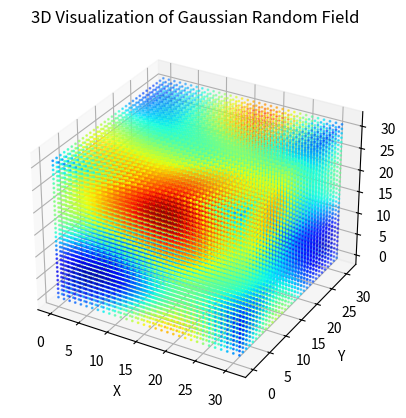

This chart was generated by the following Python code:
import numpy as np
import matplotlib.pyplot as plt
from mpl_toolkits.mplot3d import Axes3D


def fftind_3d(N):
    """Generate the 3D grid of frequency indices for FFT."""
    kx = np.fft.fftfreq(N, 1.0)  # Frequency indices for x-direction
    ky = np.fft.fftfreq(N, 1.0)  # Frequency indices for y-direction
    kz = np.fft.fftfreq(N, 1.0)  # Frequency indices for z-direction

    # Generate the 3D grid for kx, ky, kz
    KX, KY, KZ = np.meshgrid(kx, ky, kz, indexing='ij')

    # Return the grid of indices
    return KX, KY, KZ


def gaussian_random_field_3d(alpha=10.0,  # smooth factor
                             size=32,  # size of the field
                             mode='bound',  # 'random' or 'bound'
                             set_1=1.0,  # if 'random', mean; else if 'bound', lower bound
                             set_2=10000.0):  # if 'random', standard derivation; else if 'bound', upper bound
    # Get the 3D momentum indices
    k_idx = fftind_3d(size)

    # Compute the amplitude as a power law 1/|k|^(alpha/2)
    amplitude = np.power(k_idx[0] ** 2 + k_idx[1] ** 2 + k_idx[2] ** 2 + 1e-10, -alpha / 4.0)
    amplitude[0, 0, 0] = 0  # Prevent division by zero at the origin

    # Generate complex Gaussian random noise
    noise = np.random.normal(size=(size, size, size)) + 1j * np.random.normal(size=(size, size, size))

    # Perform the inverse Fourier transform to get the Gaussian random field in real space
    gfield = np.fft.ifftn(noise * amplitude).real

    # Normalize the field to have zero mean and unit standard deviation
    gfield = gfield - np.mean(gfield)
    gfield = gfield / np.std(gfield)

    # Scale and shift the field according to the mode
    if mode == 'random':
        set_mean = set_1
        set_std = set_2
        gfield = gfield * set_std
        gfield = gfield + set_mean
    elif mode == 'bound':
        set_lower = set_1
        set_upper = set_2
        g_max = np.max(gfield)
        g_min = np.min(gfield)
        gfield = (set_upper - set_lower) / (g_max - g_min) * gfield + \
                 (set_lower * g_max - set_upper * g_min) / (g_max - g_min)
    else:
        raise KeyError("mode must be 'random' or 'bound'")

    return gfield


def plot_3d_surface(gfield, threshold=0.0):
    """ Visualizes a 3D surface of the Gaussian Random Field using matplotlib """
    fig = plt.figure()
    ax = fig.add_subplot(111, projection='3d')

    # Get the coordinates of the points where gfield is above a certain threshold
    x, y, z = np.where(gfield > threshold)

    # Scatter plot of the coordinates
    ax.scatter(x, y, z, c=gfield[x, y, z], cmap='jet', s=1)

    ax.set_title('3D Visualization of Gaussian Random Field')
    ax.set_xlabel('X')
    ax.set_ylabel('Y')
    ax.set_zlabel('Z')

    plt.show()


def main():
    import scipy.io
    size = 32  # Set the field size (smaller size for quick visualization)
    num=10  #Set the sample size
    data=np.zeros((size,size,size,num))
    for i in range(num):
        example = gaussian_random_field_3d(size=size)
        data[:,:,:,i] = example.real
    scipy.io.savemat('multiple_arrays.mat', {
        'data': data
    })


    # Plot 3D surface visualization
    plot_3d_surface(example)


if __name__ == '__main__':
    main()
